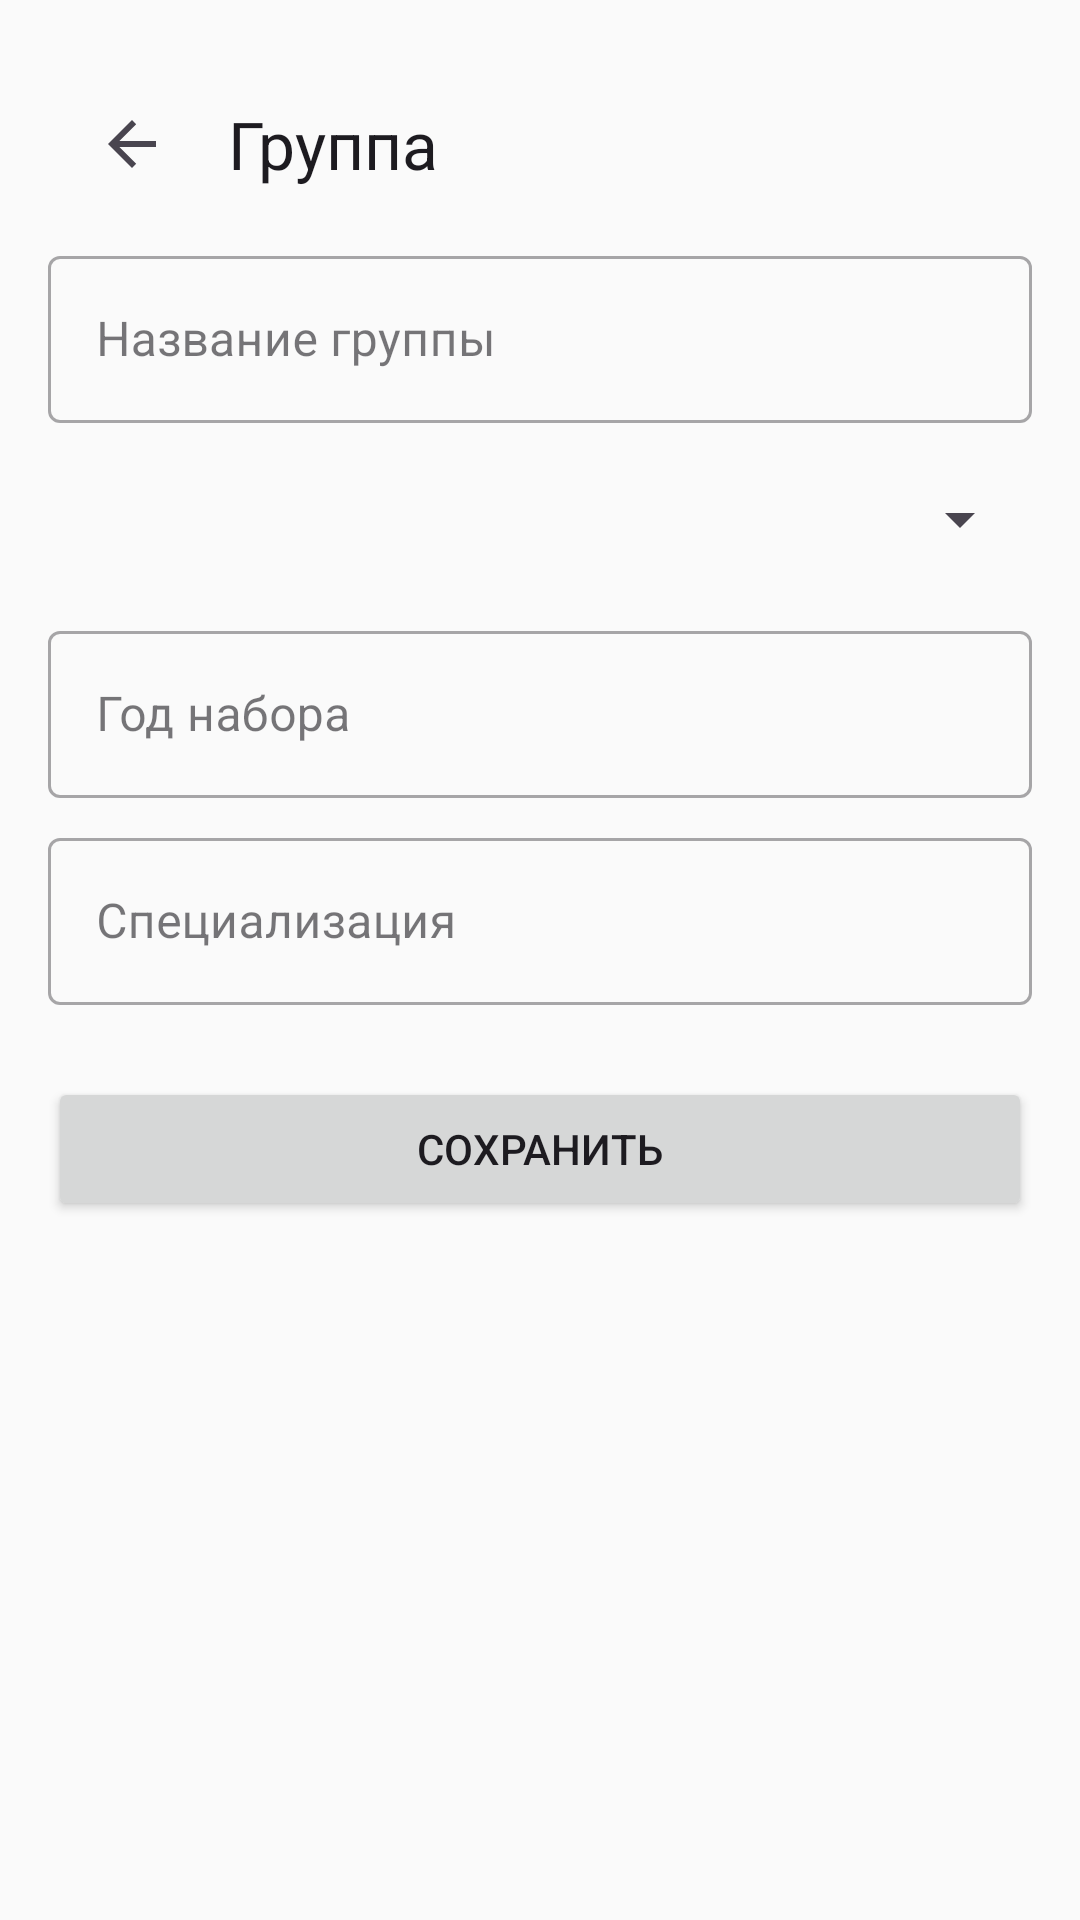

This screen was rendered from an Android layout file. Write that file and the resources it references.
<!-- AndroidManifest.xml: application theme Theme.StudentPerformance -->
<!-- res/layout/activity_group_form.xml -->
<?xml version="1.0" encoding="utf-8"?>
<ScrollView xmlns:android="http://schemas.android.com/apk/res/android"
    xmlns:app="http://schemas.android.com/apk/res-auto"
    android:layout_width="match_parent"
    android:layout_height="match_parent"
    android:padding="16dp">

    <LinearLayout
        android:layout_width="match_parent"
        android:layout_height="wrap_content"
        android:orientation="vertical">

        <com.google.android.material.appbar.MaterialToolbar
            android:id="@+id/toolbar"
            android:layout_width="match_parent"
            android:layout_height="?attr/actionBarSize"
            app:title="Группа"
            app:navigationIcon="?attr/homeAsUpIndicator" />

        <com.google.android.material.textfield.TextInputLayout
            android:layout_width="match_parent"
            android:layout_height="wrap_content"
            android:hint="Название группы"
            style="@style/Widget.MaterialComponents.TextInputLayout.OutlinedBox">
            <com.google.android.material.textfield.TextInputEditText
                android:id="@+id/name"
                android:layout_width="match_parent"
                android:layout_height="wrap_content" />
        </com.google.android.material.textfield.TextInputLayout>

        <Spinner
            android:id="@+id/spinnerFaculty"
            android:layout_width="match_parent"
            android:layout_height="wrap_content"
            android:layout_marginTop="8dp"
            android:minHeight="48dp" />

        <com.google.android.material.textfield.TextInputLayout
            android:layout_width="match_parent"
            android:layout_height="wrap_content"
            android:layout_marginTop="8dp"
            android:hint="Год набора"
            style="@style/Widget.MaterialComponents.TextInputLayout.OutlinedBox">
            <com.google.android.material.textfield.TextInputEditText
                android:id="@+id/admissionYear"
                android:layout_width="match_parent"
                android:layout_height="wrap_content"
                android:inputType="number" />
        </com.google.android.material.textfield.TextInputLayout>

        <com.google.android.material.textfield.TextInputLayout
            android:layout_width="match_parent"
            android:layout_height="wrap_content"
            android:layout_marginTop="8dp"
            android:hint="Специализация"
            style="@style/Widget.MaterialComponents.TextInputLayout.OutlinedBox">
            <com.google.android.material.textfield.TextInputEditText
                android:id="@+id/specialization"
                android:layout_width="match_parent"
                android:layout_height="wrap_content" />
        </com.google.android.material.textfield.TextInputLayout>

        <Button
            android:id="@+id/btnSave"
            android:layout_width="match_parent"
            android:layout_height="wrap_content"
            android:layout_marginTop="24dp"
            android:text="@string/action_save" />
    </LinearLayout>
</ScrollView>
<!-- resources referenced by this layout -->
<resources>
  <string name="action_save">Сохранить</string>
  <style name="Theme.StudentPerformance" parent="Theme.Material3.DayNight.NoActionBar">
          <item name="colorPrimary">@color/primary</item>
          <item name="colorOnPrimary">@color/white</item>
          <item name="colorSecondary">@color/accent</item>
          <item name="colorOnSecondary">@color/white</item>
          <item name="colorSurface">@color/surface</item>
          <item name="android:windowBackground">@color/background</item>
          <item name="android:statusBarColor">@color/status_bar</item>
          <item name="android:navigationBarColor">@color/background</item>
      </style>
  <color name="primary">#1976D2</color>
  <color name="white">#FFFFFF</color>
  <color name="accent">#FF5722</color>
  <color name="surface">#FFFFFF</color>
  <color name="background">#FAFAFA</color>
  <color name="status_bar">#1565C0</color>
</resources>
